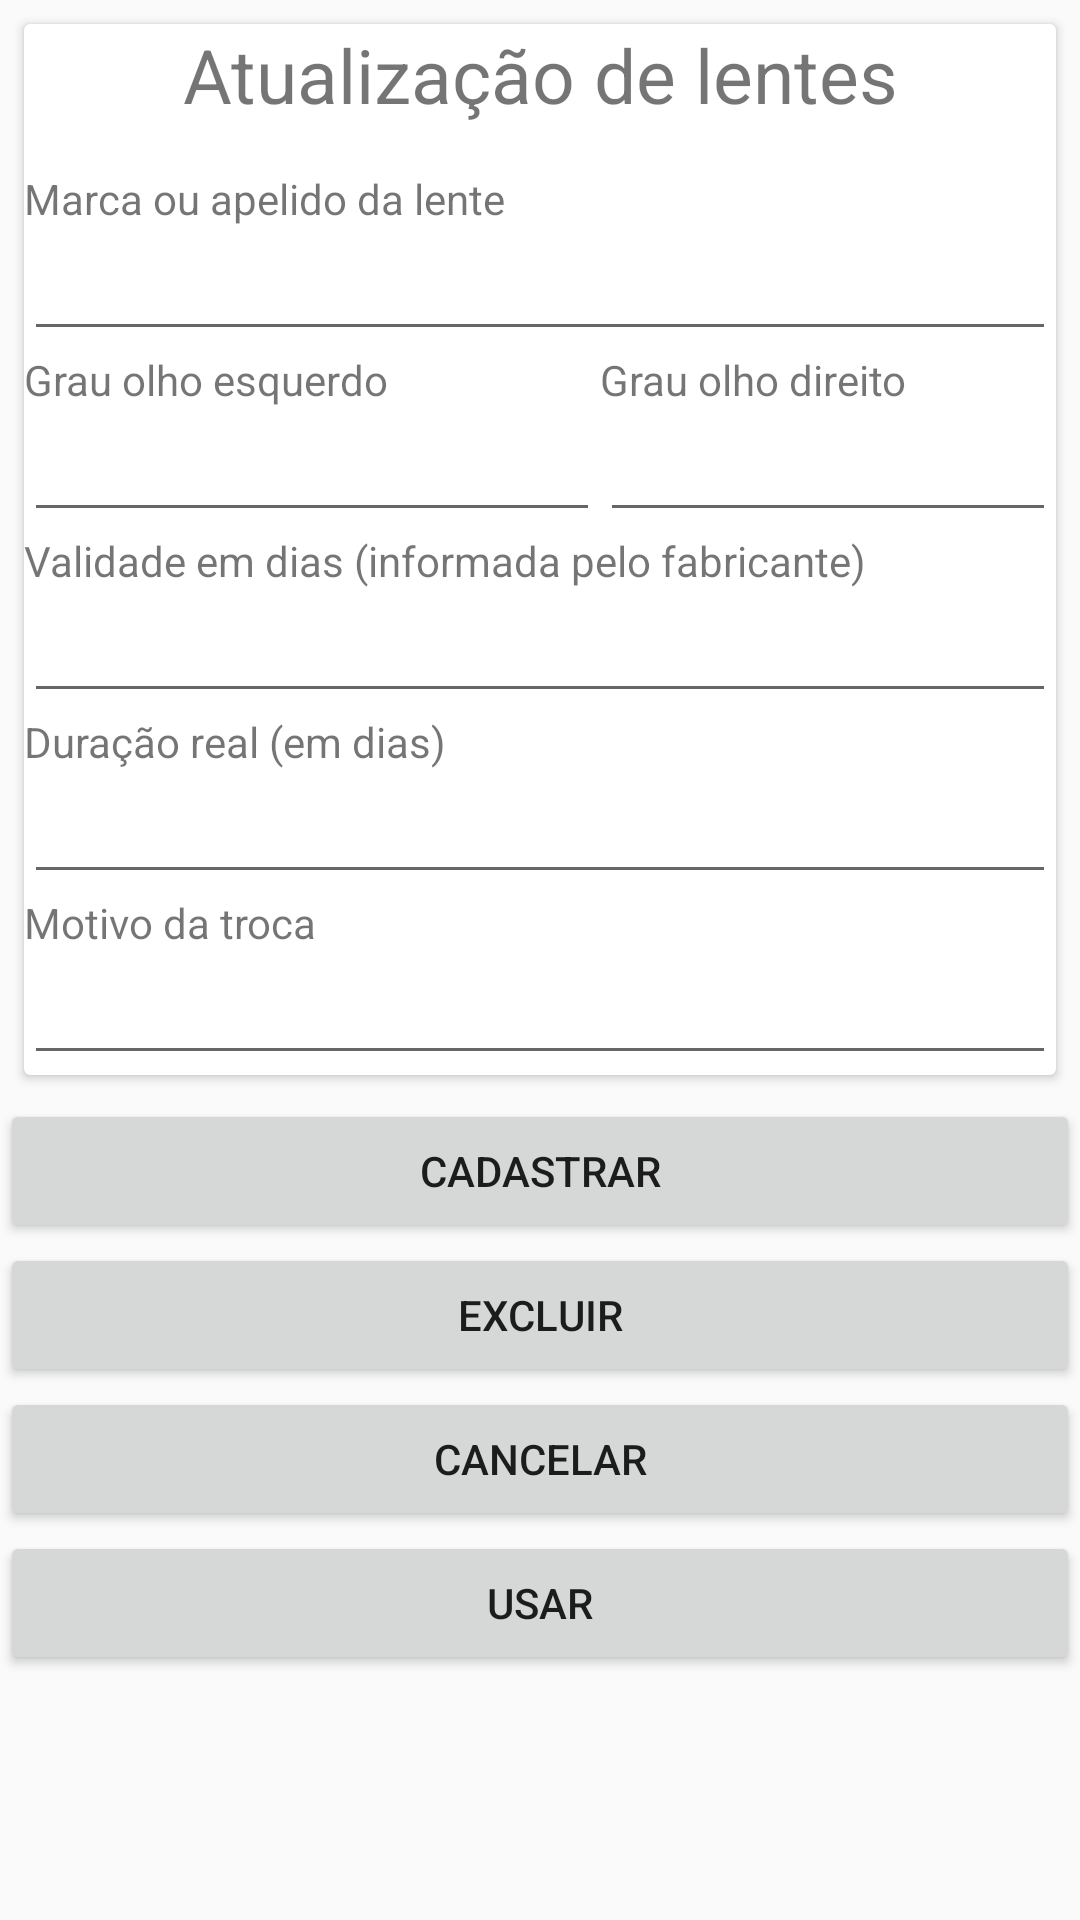

The Android layout XML behind this screen, and the referenced resources:
<!-- AndroidManifest.xml: application theme AppTheme -->
<!-- res/layout/activity_informacos_lentes.xml -->
<?xml version="1.0" encoding="utf-8"?>
<androidx.constraintlayout.widget.ConstraintLayout xmlns:android="http://schemas.android.com/apk/res/android"
    xmlns:app="http://schemas.android.com/apk/res-auto"
    xmlns:tools="http://schemas.android.com/tools"
    android:layout_width="match_parent"
    android:layout_height="match_parent"
    tools:context=".activities.Informacos_lentes">

    <LinearLayout
        android:id="@+id/linearLayout2"
        android:layout_width="0dp"
        android:layout_height="0dp"
        android:orientation="vertical"
        app:layout_constraintBottom_toBottomOf="parent"
        app:layout_constraintEnd_toEndOf="parent"
        app:layout_constraintStart_toStartOf="parent"
        app:layout_constraintTop_toTopOf="parent">

        <androidx.cardview.widget.CardView
            android:layout_width="match_parent"
            android:layout_height="wrap_content"
            android:layout_marginStart="8dp"
            android:layout_marginTop="8dp"
            android:layout_marginEnd="8dp"
            android:layout_marginBottom="8dp">

            <LinearLayout
                android:layout_width="match_parent"
                android:layout_height="match_parent"
                android:orientation="vertical">

                <TextView
                    android:id="@+id/textView"
                    android:layout_width="match_parent"
                    android:layout_height="wrap_content"
                    android:layout_marginBottom="15dp"
                    android:gravity="center"
                    android:text="Atualização de lentes"
                    android:textSize="25sp" />

                <TextView
                    android:id="@+id/textView2"
                    android:layout_width="match_parent"
                    android:layout_height="wrap_content"
                    android:text="Marca ou apelido da lente" />

                <EditText
                    android:id="@+id/edt_marca"
                    android:layout_width="match_parent"
                    android:layout_height="wrap_content"
                    android:ems="10"
                    android:inputType="textPersonName" />

                <LinearLayout
                    android:layout_width="match_parent"
                    android:layout_height="match_parent"
                    android:orientation="horizontal">

                    <LinearLayout
                        android:layout_width="192dp"
                        android:layout_height="wrap_content"
                        android:orientation="vertical">

                        <TextView
                            android:id="@+id/textView7"
                            android:layout_width="match_parent"
                            android:layout_height="wrap_content"
                            android:text="Grau olho esquerdo" />

                        <EditText
                            android:id="@+id/edt_grauoe"
                            android:layout_width="wrap_content"
                            android:layout_height="wrap_content"
                            android:ems="10"
                            android:inputType="textPersonName" />
                    </LinearLayout>

                    <LinearLayout
                        android:layout_width="match_parent"
                        android:layout_height="match_parent"
                        android:orientation="vertical">

                        <TextView
                            android:id="@+id/textView8"
                            android:layout_width="match_parent"
                            android:layout_height="wrap_content"
                            android:text="Grau olho direito" />

                        <EditText
                            android:id="@+id/edt_grauod"
                            android:layout_width="match_parent"
                            android:layout_height="wrap_content"
                            android:ems="10"
                            android:inputType="textPersonName" />

                    </LinearLayout>

                </LinearLayout>

                <TextView
                    android:id="@+id/textView9"
                    android:layout_width="match_parent"
                    android:layout_height="wrap_content"
                    android:text="Validade em dias (informada pelo fabricante)" />

                <EditText
                    android:id="@+id/edt_dias_validade"
                    android:layout_width="match_parent"
                    android:layout_height="wrap_content"
                    android:ems="10"
                    android:inputType="textPersonName" />

                <TextView
                    android:id="@+id/textView10"
                    android:layout_width="match_parent"
                    android:layout_height="wrap_content"
                    android:text="Duração real (em dias)" />

                <EditText
                    android:id="@+id/edt_dias_duracao"
                    android:layout_width="match_parent"
                    android:layout_height="wrap_content"
                    android:ems="10"
                    android:inputType="textPersonName" />

                <TextView
                    android:id="@+id/textView11"
                    android:layout_width="match_parent"
                    android:layout_height="wrap_content"
                    android:text="Motivo da troca" />

                <EditText
                    android:id="@+id/edt_motivo_troca"
                    android:layout_width="match_parent"
                    android:layout_height="wrap_content"
                    android:ems="10"
                    android:inputType="textPersonName" />

            </LinearLayout>

        </androidx.cardview.widget.CardView>


        <LinearLayout
            android:layout_width="match_parent"
            android:layout_height="wrap_content"
            android:orientation="vertical">

            <Button
                android:id="@+id/btn_cadastrar"
                android:layout_width="match_parent"
                android:layout_height="match_parent"
                android:layout_gravity="fill"
                android:onClick="Alterar"
                android:text="Cadastrar" />

            <Button
                android:id="@+id/btn_excluir"
                android:layout_width="match_parent"
                android:layout_height="match_parent"
                android:layout_gravity="fill"
                android:onClick="Excluir"
                android:text="Excluir" />

            <Button
                android:id="@+id/button2"
                android:layout_width="match_parent"
                android:layout_height="match_parent"
                android:layout_gravity="fill"
                android:onClick="retorna"
                android:text="Cancelar" />

            <Button
                android:id="@+id/btn_usar"
                android:layout_width="match_parent"
                android:layout_height="match_parent"
                android:layout_gravity="fill"
                android:onClick="Usar"
                android:text="Usar" />
        </LinearLayout>

    </LinearLayout>

    <androidx.constraintlayout.widget.Guideline
        android:id="@+id/guideline"
        android:layout_width="wrap_content"
        android:layout_height="wrap_content"
        android:layout_marginTop="731dp"
        android:orientation="vertical"
        app:layout_constraintBottom_toBottomOf="parent"
        app:layout_constraintEnd_toEndOf="parent"
        app:layout_constraintGuide_percent="0.0"
        app:layout_constraintStart_toStartOf="parent"
        app:layout_constraintTop_toTopOf="parent" />

</androidx.constraintlayout.widget.ConstraintLayout>
<!-- resources referenced by this layout -->
<resources>
  <style name="AppTheme" parent="Theme.AppCompat.Light.NoActionBar">
          
          <item name="colorPrimary">@color/design_default_color_primary</item>
          <item name="colorPrimaryDark">@color/colorPrimaryDark</item>
          <item name="colorAccent">@color/colorAccent</item>
      </style>
  <!-- not gathered from this repository: default colours our renderer supplied (Android Studio template values) -->
  <color name="colorPrimaryDark">#FF3700B3</color>
  <color name="colorAccent">#FF03DAC5</color>
</resources>
